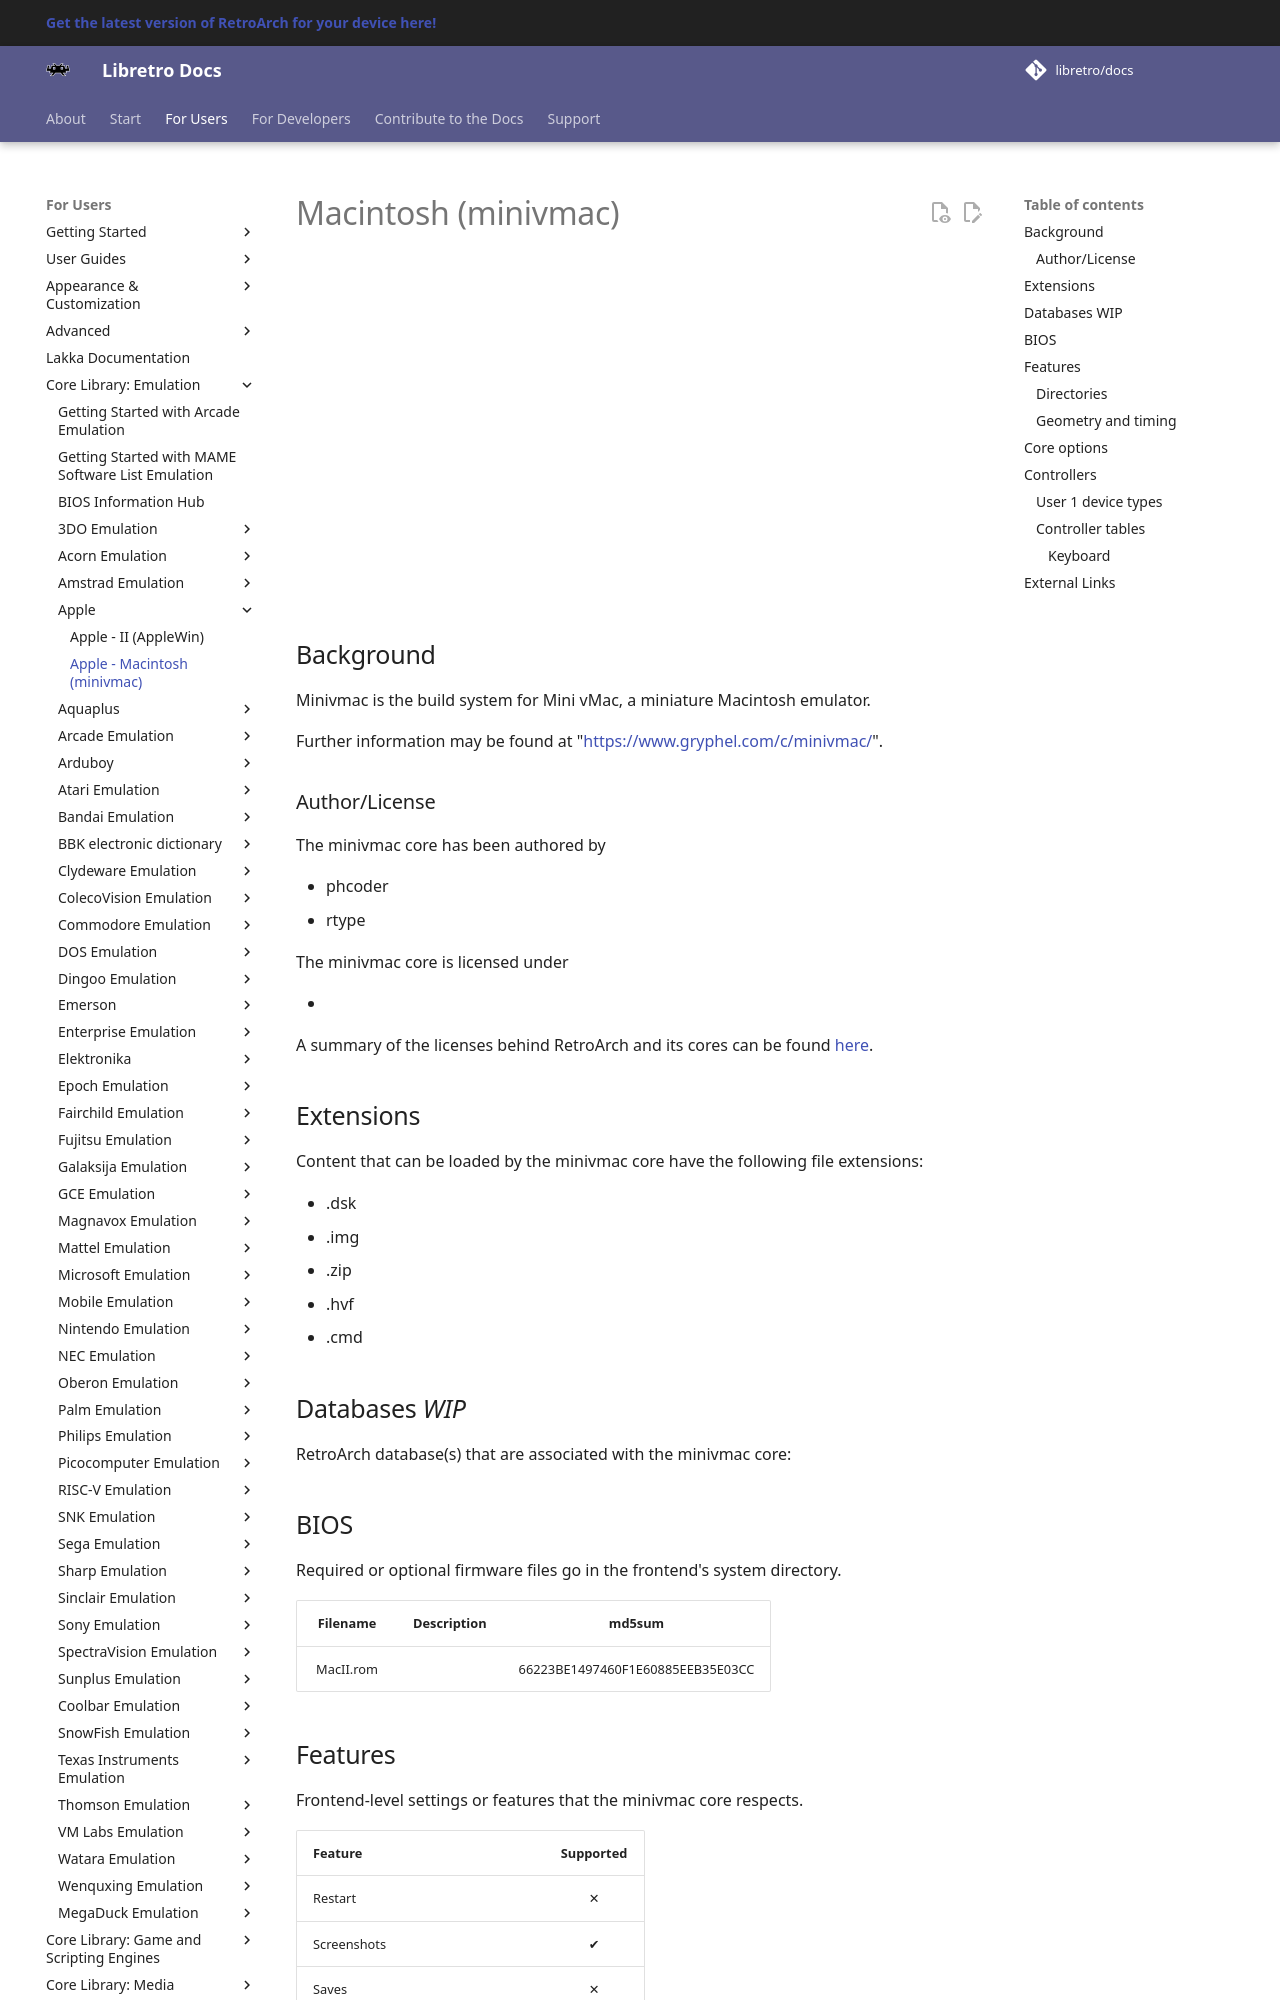

repository: libretro/docs · page: library/minivmac/index.html · generator: mkdocs

---
title: "minivmac – Macintosh core for RetroArch"
description: "RetroArch minivmac core (Macintosh): BIOS files, core options and controls. Minivmac is the build system for Mini vMac, a miniature Macintosh emulator."
---

# Macintosh (minivmac)

<iframe width="560" height="315" src="https://www.youtube-nocookie.com/embed/UQOs0RnQjWs" title="YouTube video player" frameborder="0" allow="accelerometer; autoplay; clipboard-write; encrypted-media; gyroscope; picture-in-picture" allowfullscreen></iframe>

## Background

Minivmac is the build system for Mini vMac, a miniature Macintosh emulator.

Further information may be found at
"https://www.gryphel.com/c/minivmac/".

### Author/License

The minivmac core has been authored by

- phcoder
- rtype

The minivmac core is licensed under

- [](https://github.com/libretro/libretro-minivmac)

A summary of the licenses behind RetroArch and its cores can be found [here](../development/licenses.md).

## Extensions

Content that can be loaded by the minivmac core have the following file extensions:

- .dsk
- .img
- .zip
- .hvf
- .cmd

## Databases *WIP*

RetroArch database(s) that are associated with the minivmac core:

## BIOS

Required or optional firmware files go in the frontend's system directory.

|   Filename      |      Description       |              md5sum              |
|:---------------:|:----------------------:|:--------------------------------:|
| MacII.rom    |   | 66223BE1497460F1E60885EEB35E03CC |
